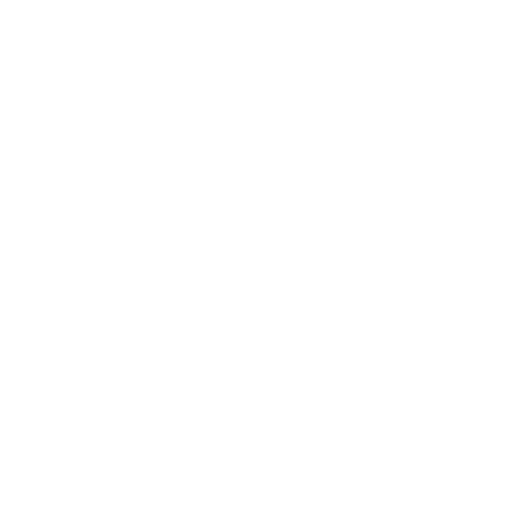
t = 0.00 s
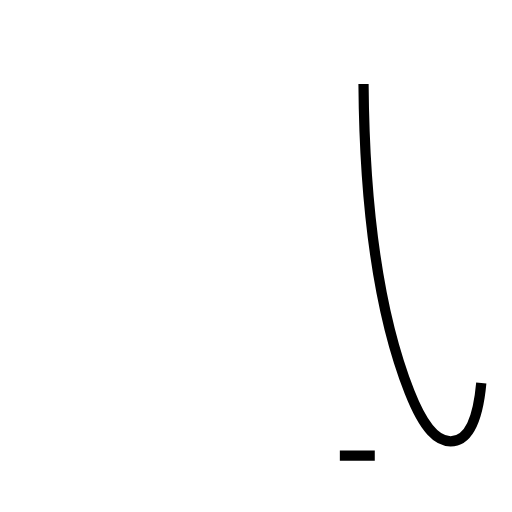
t = 1.43 s
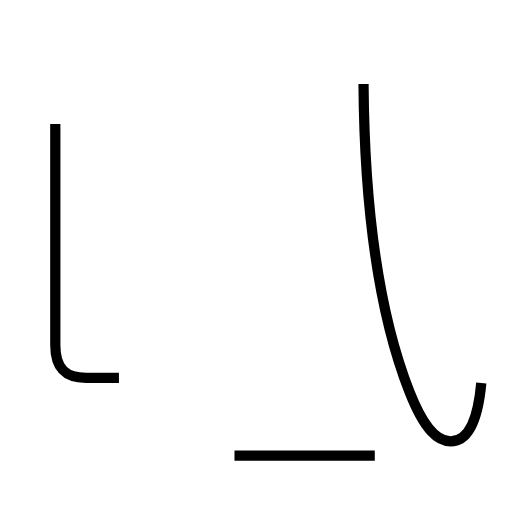
t = 2.63 s
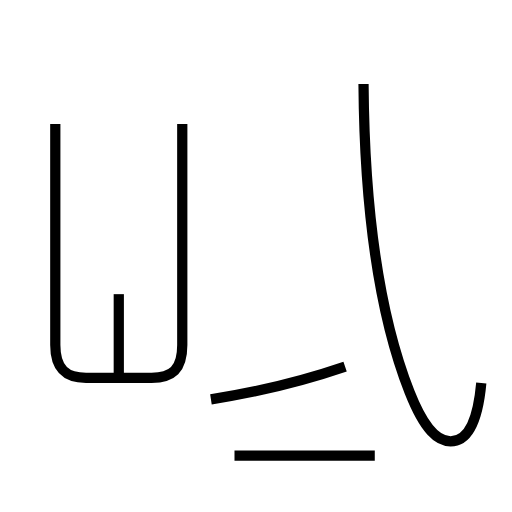
t = 4.18 s
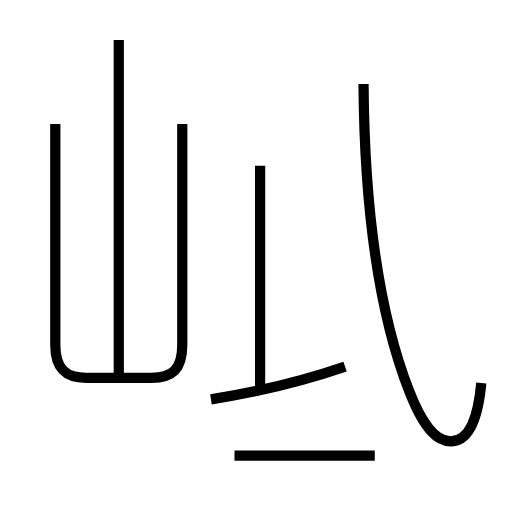
t = 5.58 s
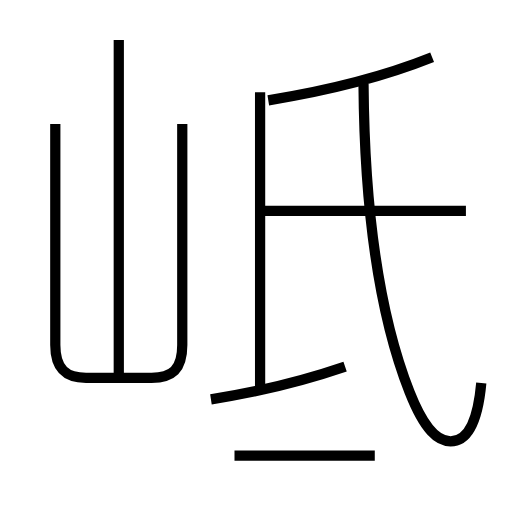
t = 6.90 s

The animated SVG that drew these frames (rendered in a browser with its animation timeline set to each time). Animation: 8 SMIL elements (animate=8); one cycle of 6.90 s.

<?xml version='1.0' encoding='utf-8'?>
<svg viewBox="0.0 -6.0 50.0 50.0" version="1.1" xmlns="http://www.w3.org/2000/svg"><rect x="-1000" y="-1000" width="2000" height="2000" stroke="white" fill="white" /><g style="fill:none;stroke:#000000;stroke-width:1"><path d="M 47.0 -6.6 C 46.6 -2.2 45.4 -0.9 44.0 -0.9 C 42.8 -0.9 41.5 -1.9 40.0 -5.7 C 37.2 -12.8 35.6 -22.8 35.5 -35.8 " transform="translate(0.0 38.0)" stroke-dasharray="44.18822204526575" stroke-dashoffset="44.18822204526575"><animate attributeName="stroke-dashoffset" from="44.18822204526575" to="0" dur="1.3256466613579725s" begin="0s" fill="freeze" /></path><path d="M 36.6 0.5 L 22.9 0.5 " transform="translate(0.0 38.0)" stroke-dasharray="13.700000000000003" stroke-dashoffset="13.700000000000003"><animate attributeName="stroke-dashoffset" from="13.700000000000003" to="0" dur="0.4110000000000001s" begin="1.3256466613579725s" fill="freeze" /></path><path d="M 5.4 -31.9 L 5.4 -10.3 C 5.4 -7.9 6.5 -7.1 8.4 -7.1 L 14.8 -7.1 C 16.8 -7.1 17.8 -7.9 17.8 -10.3 L 17.8 -31.9 " transform="translate(0.0 38.0)" stroke-dasharray="59.7692079523237" stroke-dashoffset="59.7692079523237"><animate attributeName="stroke-dashoffset" from="59.7692079523237" to="0" dur="1.7930762385697108s" begin="1.7366466613579725s" fill="freeze" /></path><path d="M 20.6 -5.0 C 25.1 -5.7 29.6 -6.8 33.7 -8.2 " transform="translate(0.0 38.0)" stroke-dasharray="13.501966414729575" stroke-dashoffset="13.501966414729575"><animate attributeName="stroke-dashoffset" from="13.501966414729575" to="0" dur="0.4050589924418872s" begin="3.529722899927683s" fill="freeze" /></path><path d="M 11.6 -7.0 L 11.6 -40.1 " transform="translate(0.0 38.0)" stroke-dasharray="33.1" stroke-dashoffset="33.1"><animate attributeName="stroke-dashoffset" from="33.1" to="0" dur="0.993s" begin="3.9347818923695703s" fill="freeze" /></path><path d="M 25.4 -6.2 L 25.4 -35.0 " transform="translate(0.0 38.0)" stroke-dasharray="28.8" stroke-dashoffset="28.8"><animate attributeName="stroke-dashoffset" from="28.8" to="0" dur="0.864s" begin="4.927781892369571s" fill="freeze" /></path><path d="M 45.5 -23.4 L 25.2 -23.4 " transform="translate(0.0 38.0)" stroke-dasharray="20.3" stroke-dashoffset="20.3"><animate attributeName="stroke-dashoffset" from="20.3" to="0" dur="0.609s" begin="5.7917818923695705s" fill="freeze" /></path><path d="M 26.2 -34.2 C 31.8 -35.1 37.7 -36.6 42.2 -38.4" transform="translate(0.0 38.0)" stroke-dasharray="16.57285675439978" stroke-dashoffset="16.57285675439978"><animate attributeName="stroke-dashoffset" from="16.57285675439978" to="0" dur="0.49718570263199335s" begin="6.4007818923695705s" fill="freeze" /></path></g></svg>
